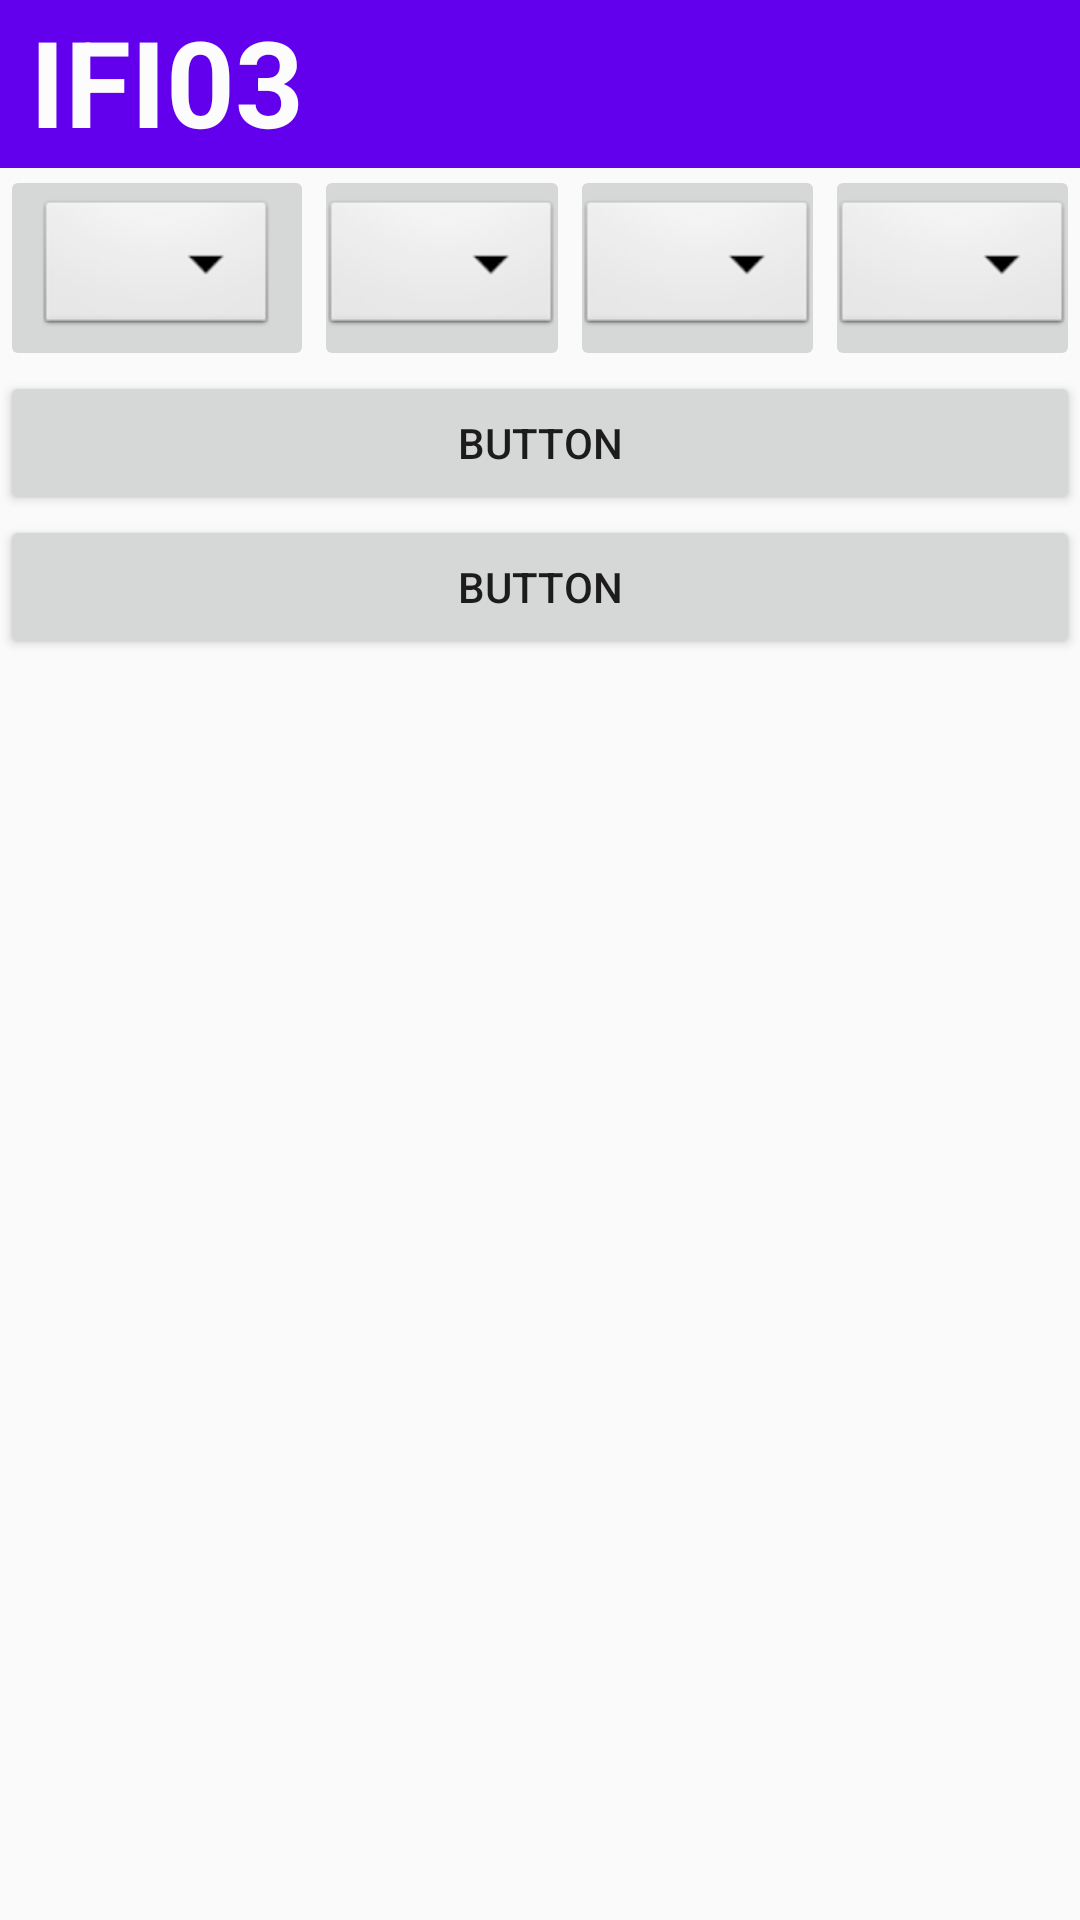

The Android layout XML behind this screen, and the referenced resources:
<!-- AndroidManifest.xml: application theme Theme.IFI03 -->
<!-- res/layout/activity_main_menu.xml -->
<?xml version="1.0" encoding="utf-8"?>
<android.support.constraint.ConstraintLayout xmlns:android="http://schemas.android.com/apk/res/android"
    xmlns:app="http://schemas.android.com/apk/res-auto"
    xmlns:tools="http://schemas.android.com/tools"
    android:layout_width="match_parent"
    android:layout_height="match_parent"
    tools:context=".MainMenu">

    <android.support.v7.widget.Toolbar
        android:id="@+id/toolbar5"
        android:layout_width="match_parent"
        android:layout_height="wrap_content"
        android:background="?attr/colorPrimary"
        android:minHeight="?attr/actionBarSize"
        android:theme="?attr/actionBarTheme" />

    <TextView
        android:id="@+id/logo_main_menu"
        android:layout_width="106dp"
        android:layout_height="wrap_content"
        android:layout_marginStart="10dp"
        android:text="IFI03"
        android:textColor="#FDFCFC"
        android:textSize="40sp"
        android:textStyle="bold"
        app:layout_constraintBottom_toBottomOf="@+id/toolbar5"
        app:layout_constraintStart_toStartOf="parent"
        app:layout_constraintTop_toTopOf="@+id/toolbar5"
        app:layout_constraintVertical_bias="0.125" />

    <LinearLayout
        android:layout_width="match_parent"
        android:layout_height="match_parent"
        android:layout_marginTop="55dp"
        android:orientation="vertical"
        app:layout_constraintBottom_toBottomOf="parent"
        app:layout_constraintEnd_toEndOf="parent"
        app:layout_constraintStart_toStartOf="parent"
        app:layout_constraintTop_toTopOf="parent">

        <LinearLayout
            android:layout_width="match_parent"
            android:layout_height="wrap_content"
            android:orientation="horizontal">

            <ImageButton
                android:id="@+id/imageButton"
                android:layout_width="wrap_content"
                android:layout_height="wrap_content"
                app:srcCompat="@android:drawable/btn_dropdown" />

            <ImageButton
                android:id="@+id/imageButton2"
                android:layout_width="match_parent"
                android:layout_height="wrap_content"
                android:layout_weight="1"
                app:srcCompat="@android:drawable/btn_dropdown" />

            <ImageButton
                android:id="@+id/imageButton3"
                android:layout_width="match_parent"
                android:layout_height="wrap_content"
                android:layout_weight="1"
                app:srcCompat="@android:drawable/btn_dropdown" />

            <ImageButton
                android:id="@+id/imageButton4"
                android:layout_width="match_parent"
                android:layout_height="wrap_content"
                android:layout_weight="1"
                app:srcCompat="@android:drawable/btn_dropdown" />

        </LinearLayout>

        <ScrollView
            android:layout_width="match_parent"
            android:layout_height="wrap_content">

            <LinearLayout
                android:layout_width="match_parent"
                android:layout_height="wrap_content"
                android:orientation="vertical" />
        </ScrollView>

        <Button
            android:id="@+id/button4"
            android:layout_width="match_parent"
            android:layout_height="wrap_content"
            android:text="Button" />

        <Button
            android:id="@+id/button5"
            android:layout_width="match_parent"
            android:layout_height="wrap_content"
            android:text="Button" />

    </LinearLayout>

</android.support.constraint.ConstraintLayout>
<!-- resources referenced by this layout -->
<resources>
  <style name="Theme.IFI03" parent="Theme.AppCompat.Light.DarkActionBar">
          
          <item name="colorPrimary">@color/purple_500</item>
          <item name="colorPrimaryDark">@color/purple_700</item>
          <item name="colorAccent">@color/teal_200</item>
          
      </style>
  <color name="purple_500">#FF6200EE</color>
  <color name="purple_700">#FF3700B3</color>
  <color name="teal_200">#FF03DAC5</color>
</resources>
